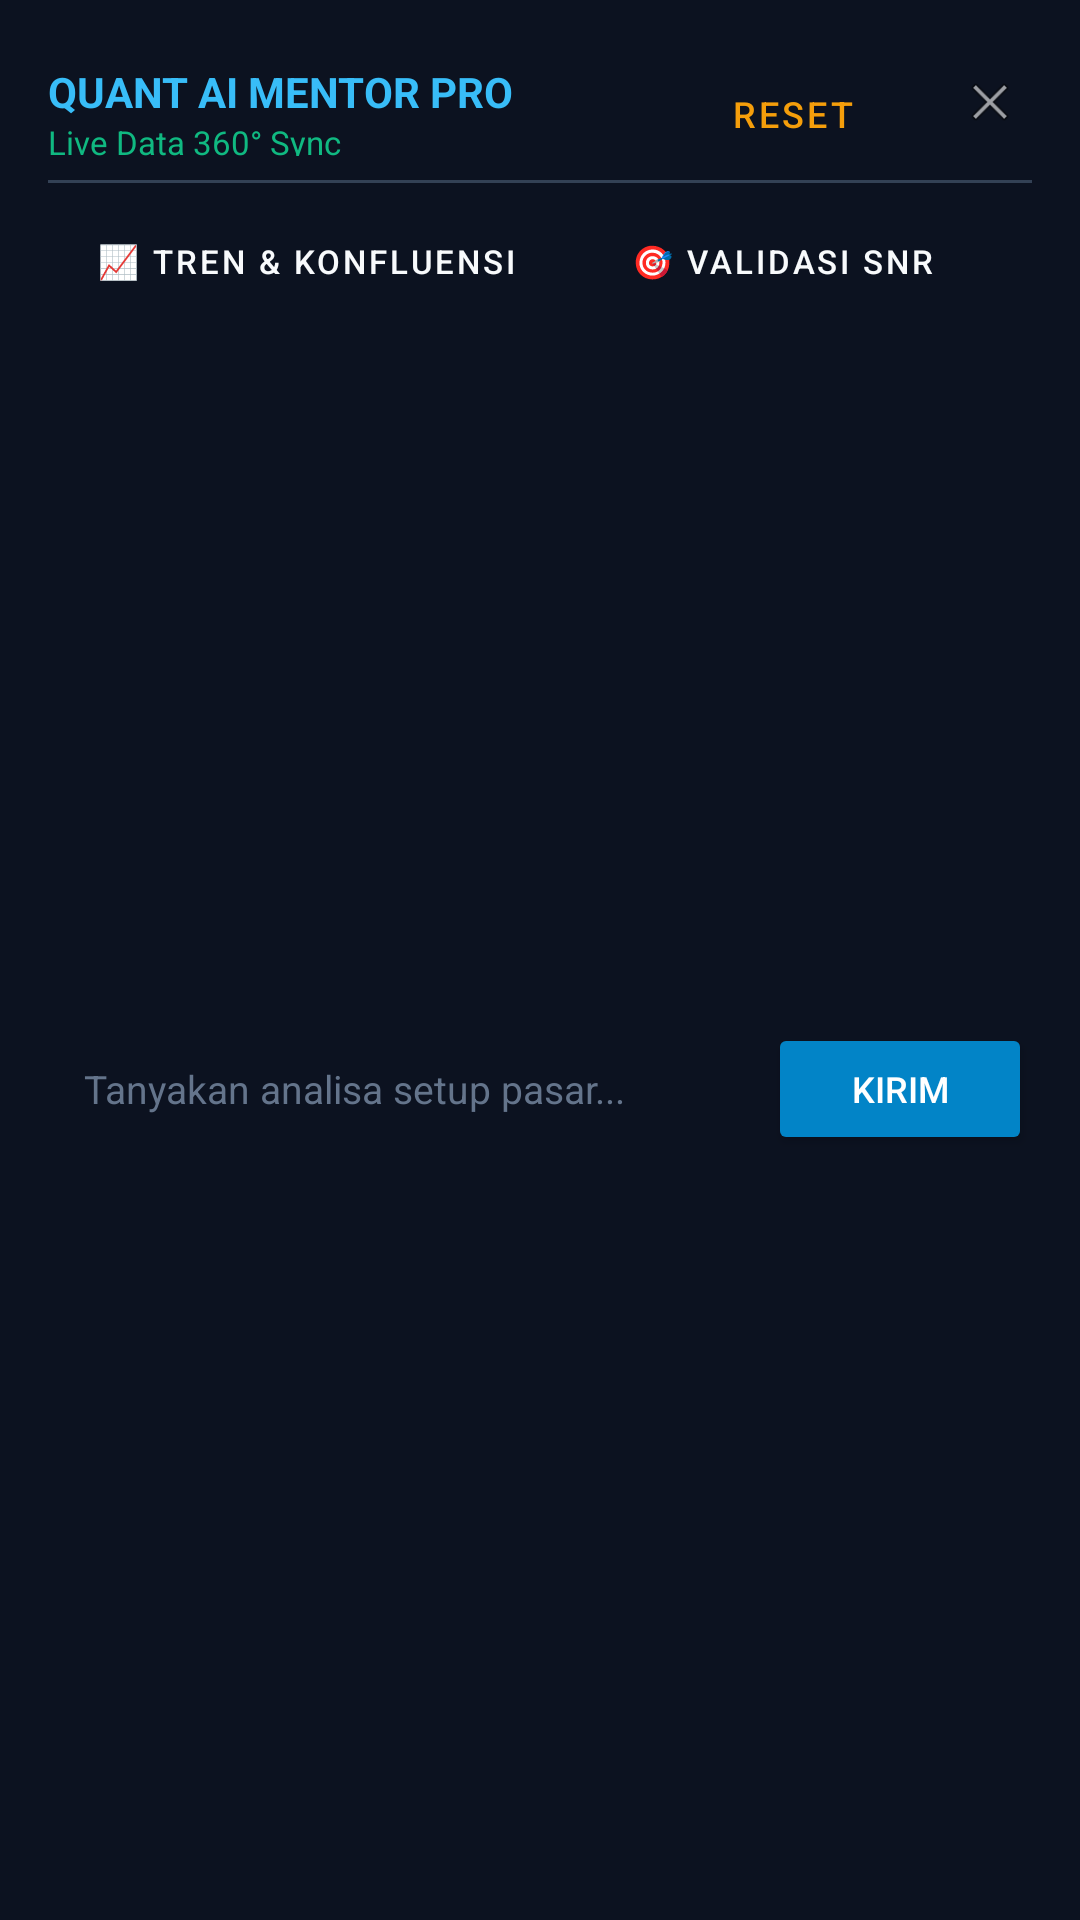

Layout XML and referenced resources for this Android screen:
<!-- AndroidManifest.xml: application theme Theme.QuantTerminal -->
<!-- res/layout/overlay_bottomsheet.xml -->
<?xml version="1.0" encoding="utf-8"?>
<LinearLayout xmlns:android="http://schemas.android.com/apk/res/android"
    android:id="@+id/bottomsheet_root"
    android:layout_width="match_parent"
    android:layout_height="wrap_content"
    android:background="@color/bg_floating_glass"
    android:orientation="vertical"
    android:padding="16dp">

    
    <RelativeLayout
        android:layout_width="match_parent"
        android:layout_height="wrap_content"
        android:paddingBottom="8dp">

        <LinearLayout
            android:layout_width="wrap_content"
            android:layout_height="wrap_content"
            android:layout_alignParentStart="true"
            android:layout_centerVertical="true"
            android:orientation="vertical">

            <TextView
                android:layout_width="wrap_content"
                android:layout_height="wrap_content"
                android:text="@string/floating_title"
                android:textColor="@color/brand_sky"
                android:textSize="14sp"
                android:textStyle="bold" />

            <TextView
                android:layout_width="wrap_content"
                android:layout_height="wrap_content"
                android:text="@string/floating_status_live"
                android:textColor="@color/bull_green"
                android:textSize="11sp" />
        </LinearLayout>

        <LinearLayout
            android:layout_width="wrap_content"
            android:layout_height="wrap_content"
            android:layout_alignParentEnd="true"
            android:layout_centerVertical="true"
            android:orientation="horizontal">

            <Button
                android:id="@+id/btn_reset_chat"
                style="@style/Widget.MaterialComponents.Button.TextButton"
                android:layout_width="wrap_content"
                android:layout_height="36dp"
                android:text="@string/floating_btn_reset"
                android:textColor="@color/gold_amber"
                android:textSize="12sp" />

            <ImageView
                android:id="@+id/btn_close_overlay"
                android:layout_width="28dp"
                android:layout_height="28dp"
                android:layout_marginStart="8dp"
                android:contentDescription="@string/app_name"
                android:padding="4dp"
                android:src="@android:drawable/ic_menu_close_clear_cancel" />
        </LinearLayout>
    </RelativeLayout>

    <View
        android:layout_width="match_parent"
        android:layout_height="1dp"
        android:background="@color/border_subtle" />

    
    <HorizontalScrollView
        android:layout_width="match_parent"
        android:layout_height="wrap_content"
        android:layout_marginTop="8dp"
        android:layout_marginBottom="8dp"
        android:scrollbars="none">

        <LinearLayout
            android:layout_width="wrap_content"
            android:layout_height="wrap_content"
            android:orientation="horizontal">

            <Button
                android:id="@+id/chip_trend"
                style="@style/Widget.MaterialComponents.Button.OutlinedButton"
                android:layout_width="wrap_content"
                android:layout_height="36dp"
                android:layout_marginEnd="6dp"
                android:text="@string/floating_chip_trend"
                android:textColor="@color/text_primary"
                android:textSize="11sp" />

            <Button
                android:id="@+id/chip_snr"
                style="@style/Widget.MaterialComponents.Button.OutlinedButton"
                android:layout_width="wrap_content"
                android:layout_height="36dp"
                android:layout_marginEnd="6dp"
                android:text="@string/floating_chip_snr"
                android:textColor="@color/text_primary"
                android:textSize="11sp" />

            <Button
                android:id="@+id/chip_macro"
                style="@style/Widget.MaterialComponents.Button.OutlinedButton"
                android:layout_width="wrap_content"
                android:layout_height="36dp"
                android:text="@string/floating_chip_macro"
                android:textColor="@color/text_primary"
                android:textSize="11sp" />
        </LinearLayout>
    </HorizontalScrollView>

    
    <ScrollView
        android:id="@+id/scroll_chat"
        android:layout_width="match_parent"
        android:layout_height="220dp"
        android:layout_marginBottom="8dp">

        <LinearLayout
            android:id="@+id/container_chat_messages"
            android:layout_width="match_parent"
            android:layout_height="wrap_content"
            android:orientation="vertical" />
    </ScrollView>

    
    <LinearLayout
        android:layout_width="match_parent"
        android:layout_height="wrap_content"
        android:gravity="center_vertical"
        android:orientation="horizontal">

        <EditText
            android:id="@+id/et_message"
            android:layout_width="0dp"
            android:layout_height="44dp"
            android:layout_weight="1"
            android:background="@drawable/bg_card_dark"
            android:hint="@string/floating_input_hint"
            android:imeOptions="actionSend"
            android:inputType="textCapSentences"
            android:paddingStart="12dp"
            android:paddingEnd="12dp"
            android:textColor="@color/text_primary"
            android:textColorHint="@color/text_muted"
            android:textSize="13sp" />

        <Button
            android:id="@+id/btn_send_chat"
            android:layout_width="wrap_content"
            android:layout_height="44dp"
            android:layout_marginStart="8dp"
            android:backgroundTint="@color/brand_sky_dark"
            android:text="@string/floating_btn_send"
            android:textColor="@color/white"
            android:textSize="12sp" />
    </LinearLayout>
</LinearLayout>
<!-- resources referenced by this layout -->
<resources>
  <color name="bg_floating_glass">#EE0C1322</color>
  <color name="border_subtle">#334155</color>
  <color name="brand_sky">#38BDF8</color>
  <color name="brand_sky_dark">#0284C7</color>
  <color name="bull_green">#10B981</color>
  <color name="gold_amber">#F59E0B</color>
  <color name="text_muted">#64748B</color>
  <color name="text_primary">#F8FAFC</color>
  <color name="white">#FFFFFF</color>
  <string name="app_name">Quant Terminal</string>
  <string name="floating_btn_reset">Reset</string>
  <string name="floating_btn_send">KIRIM</string>
  <string name="floating_chip_macro">🌐 CVD &amp; Makro</string>
  <string name="floating_chip_snr">🎯 Validasi SNR</string>
  <string name="floating_chip_trend">📈 Tren &amp; Konfluensi</string>
  <string name="floating_input_hint">Tanyakan analisa setup pasar...</string>
  <string name="floating_status_live">Live Data 360° Sync</string>
  <string name="floating_title">QUANT AI MENTOR PRO</string>
  <style name="Theme.QuantTerminal" parent="Theme.MaterialComponents.DayNight.NoActionBar">
          <item name="colorPrimary">@color/brand_sky</item>
          <item name="colorPrimaryVariant">@color/brand_sky_dark</item>
          <item name="colorOnPrimary">@color/bg_dark</item>
          <item name="colorSecondary">@color/brand_sky</item>
          <item name="android:statusBarColor">@color/bg_dark</item>
          <item name="android:navigationBarColor">@color/bg_dark</item>
          <item name="android:windowBackground">@color/bg_dark</item>
      </style>
  <color name="bg_dark">#0B0E14</color>
</resources>
